Labelled photos from "dataset_split.1", an image-classification folder in thinamawijesekara09/Audiogram-app. The possible labels are: mild, moderate, moderately severe, normal, profound, severe.

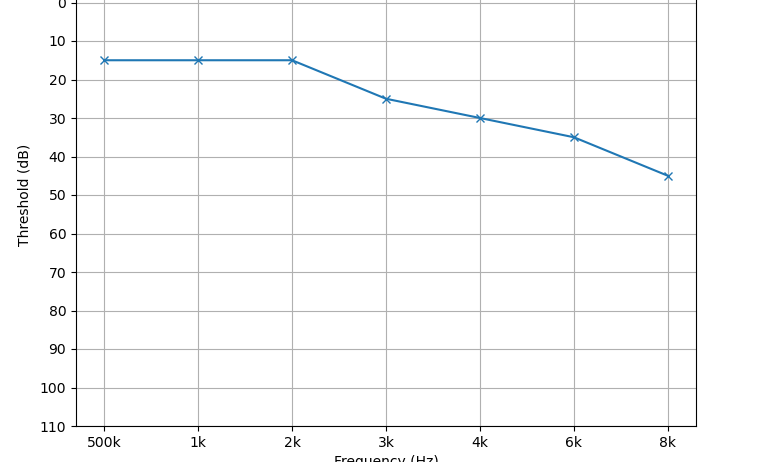
Label: mild

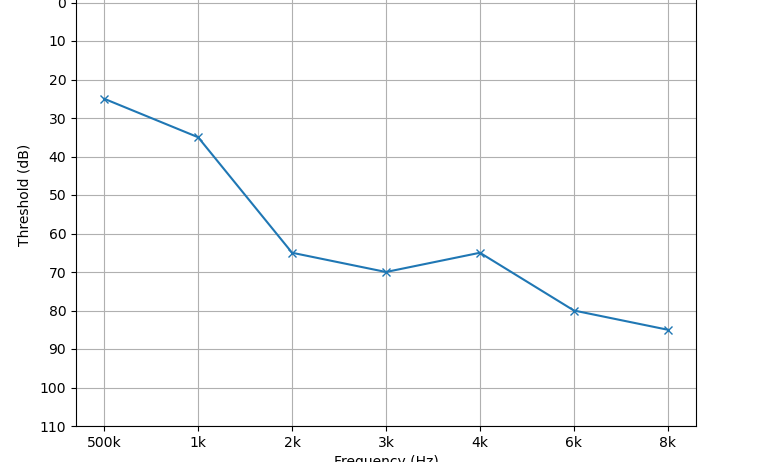
Label: moderately severe

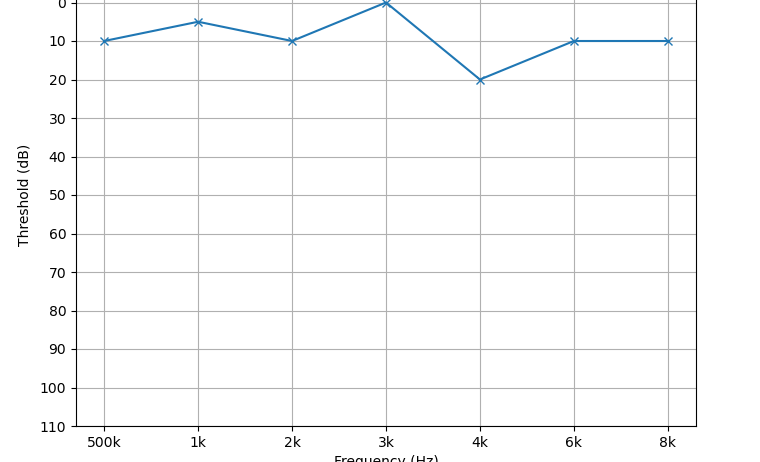
Label: normal

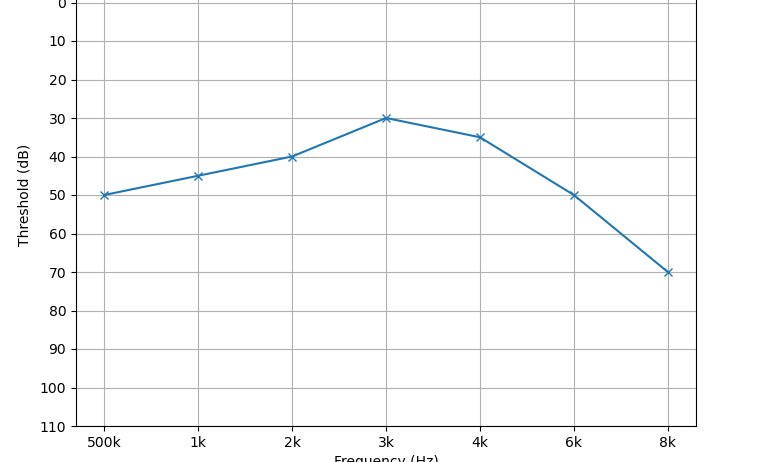
Label: moderate

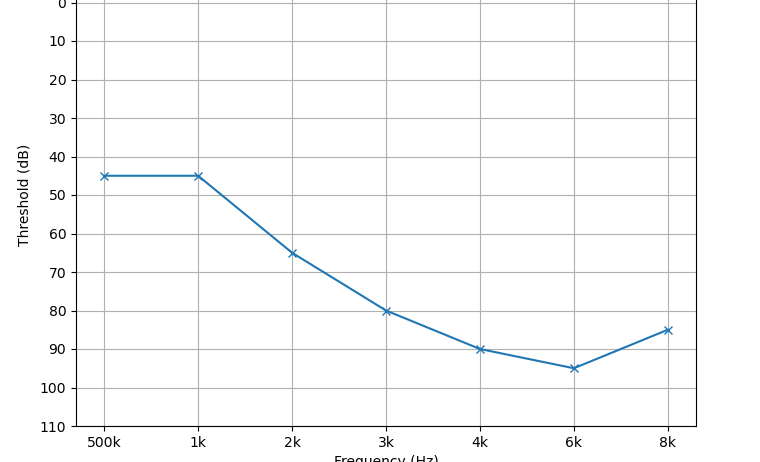
Label: severe

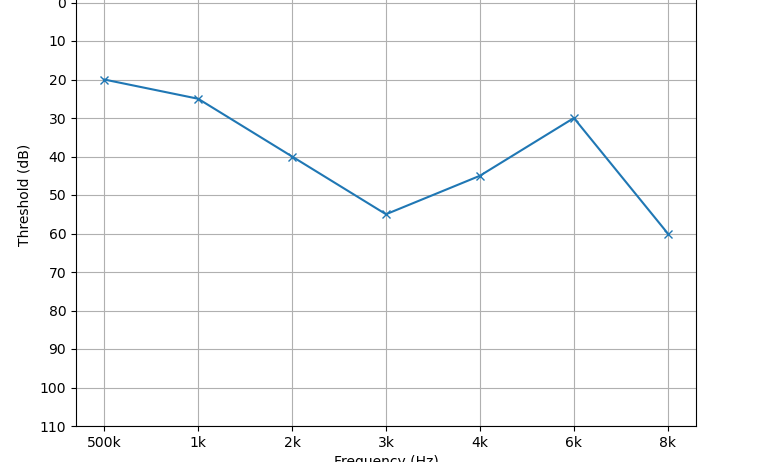
Label: mild
